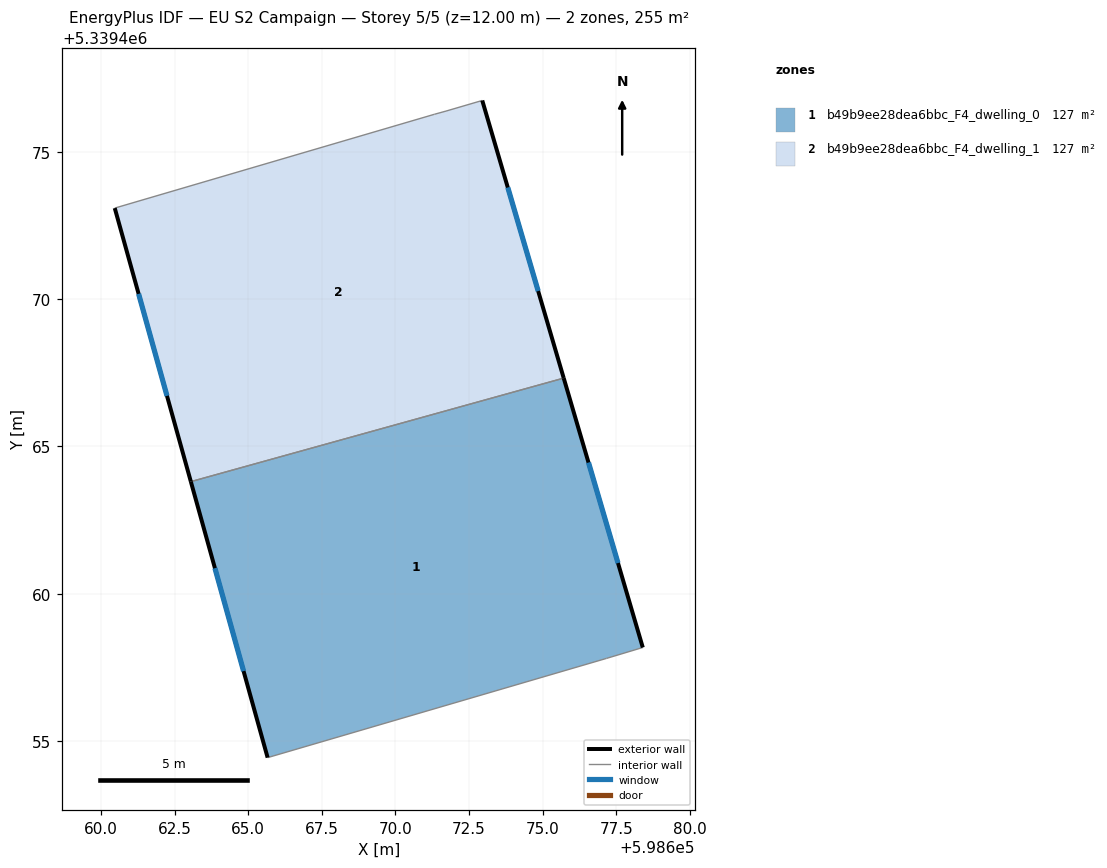
=== STOREY PLAN SPEC (per zone: floor XY polygon, exterior-wall plan segments, windows/doors) ===
zone 1: b49b9ee28dea6bbc_F4_dwelling_0  (127.3 m²)
  floor: (598675.72, 5339467.32) (598678.41, 5339458.17) (598677.17, 5339457.80) (598665.66, 5339454.43) (598663.05, 5339463.81)
  exterior wall: (598663.05, 5339463.81) – (598665.66, 5339454.43)  [9.7 m]
    window: (598663.87, 5339460.87) – (598664.84, 5339457.37)  [4.1 m²]
  exterior wall: (598678.41, 5339458.17) – (598675.72, 5339467.32)  [9.5 m]
    window: (598677.56, 5339461.04) – (598676.56, 5339464.45)  [4.0 m²]
  interior walls: 3
zone 2: b49b9ee28dea6bbc_F4_dwelling_1  (127.4 m²)
  floor: (598672.95, 5339476.75) (598675.72, 5339467.32) (598663.05, 5339463.81) (598660.47, 5339473.10) (598671.33, 5339476.29) (598671.72, 5339476.39)
  exterior wall: (598660.47, 5339473.10) – (598663.05, 5339463.81)  [9.6 m]
    window: (598661.28, 5339470.19) – (598662.24, 5339466.72)  [4.0 m²]
  exterior wall: (598675.72, 5339467.32) – (598672.95, 5339476.75)  [9.8 m]
    window: (598674.85, 5339470.28) – (598673.82, 5339473.80)  [4.1 m²]
  interior walls: 4

=== DERIVED (storey summary) ===
Building: EU S2 Campaign
Storey: 5 of 5  (floor level z = 12.00 m)
Storey gross floor area: 254.7 m²
Zones on this storey: 2
  - b49b9ee28dea6bbc_F4_dwelling_0: floor 127.3 m²; exterior wall 19.3 m (57.8 m²); 2 window(s) 8.0 m²; WWR 13.9%
  - b49b9ee28dea6bbc_F4_dwelling_1: floor 127.4 m²; exterior wall 19.5 m (58.4 m²); 2 window(s) 8.1 m²; WWR 13.9%
Zone adjacency (shared interzone walls):
  - b49b9ee28dea6bbc_F4_dwelling_0 ↔ b49b9ee28dea6bbc_F4_dwelling_1